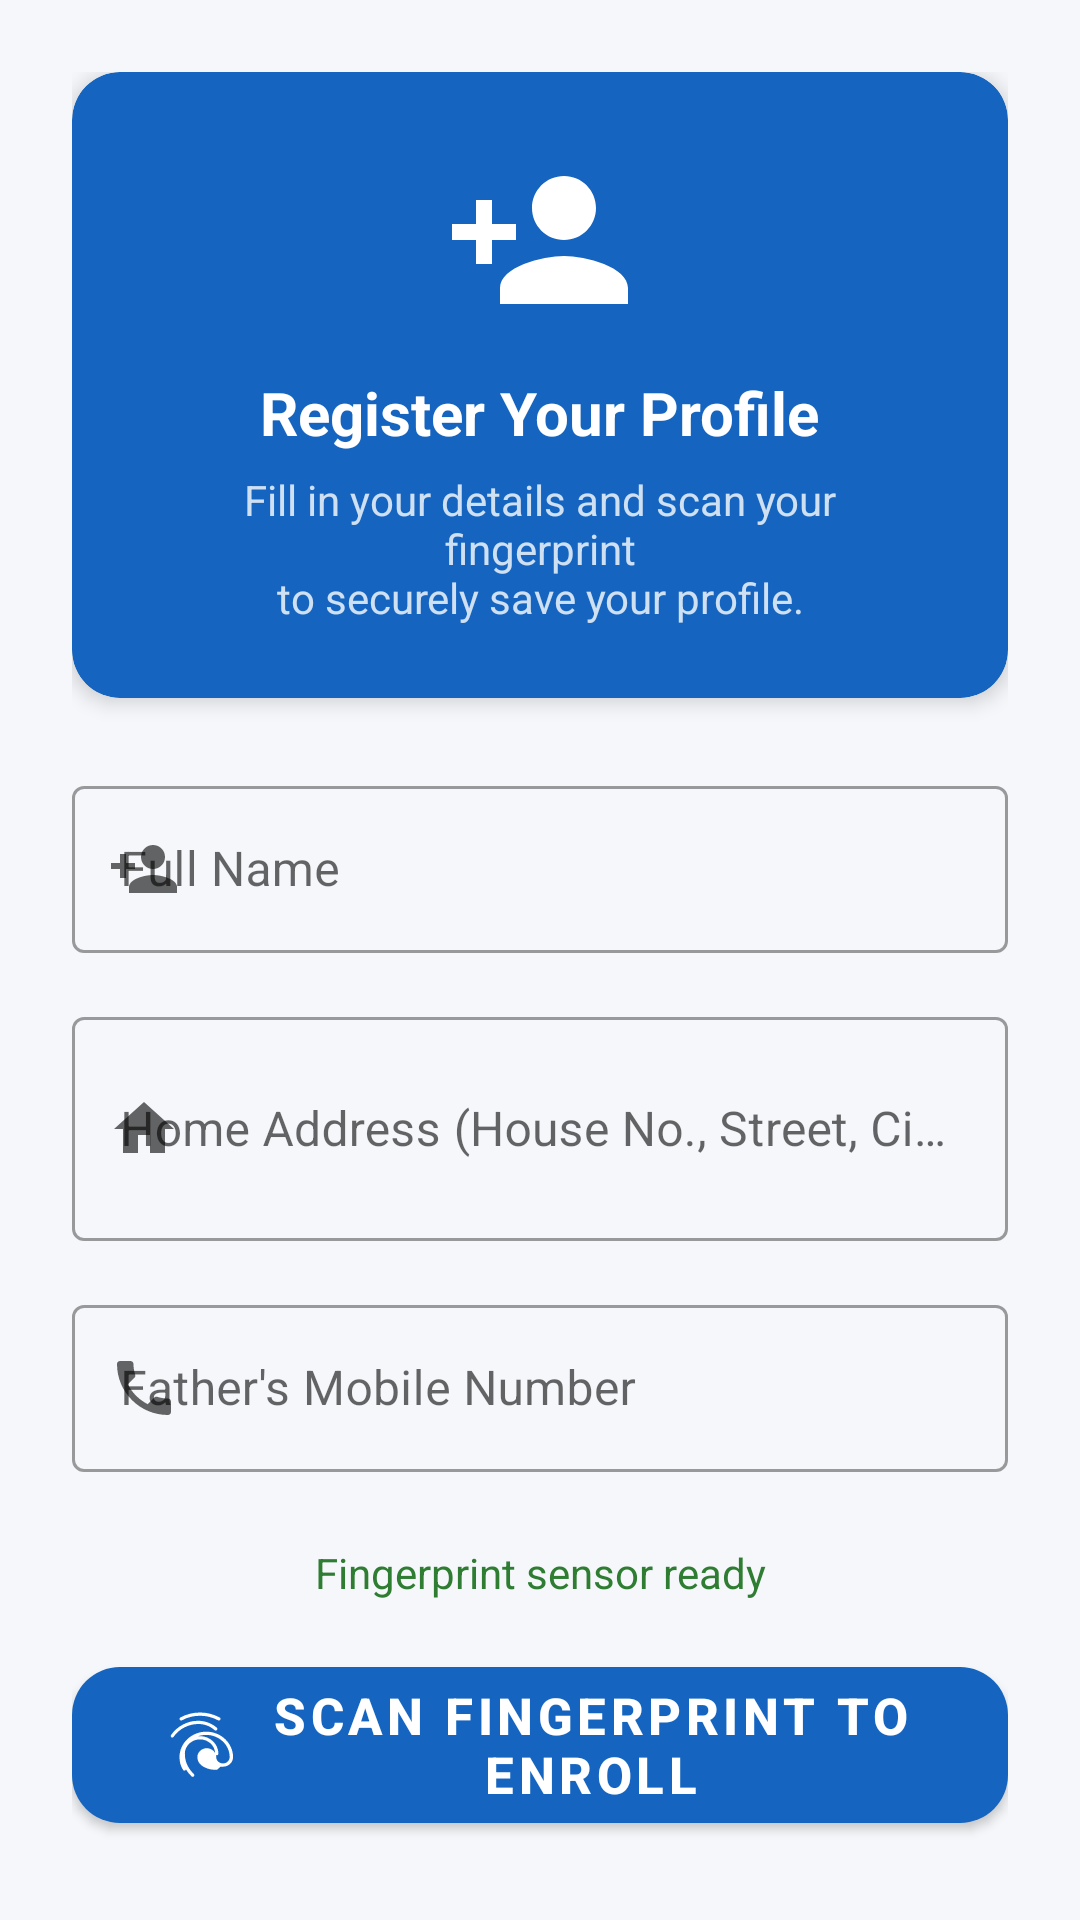

Reconstruct the res/layout file that produces this screen, plus the resources it refers to.
<!-- AndroidManifest.xml: application theme Theme.FingerAddress -->
<!-- res/layout/activity_enroll.xml -->
<?xml version="1.0" encoding="utf-8"?>
<ScrollView xmlns:android="http://schemas.android.com/apk/res/android"
    xmlns:app="http://schemas.android.com/apk/res-auto"
    android:layout_width="match_parent"
    android:layout_height="match_parent"
    android:background="@color/background">

    <LinearLayout
        android:layout_width="match_parent"
        android:layout_height="wrap_content"
        android:orientation="vertical"
        android:padding="24dp">

        
        <com.google.android.material.card.MaterialCardView
            android:layout_width="match_parent"
            android:layout_height="wrap_content"
            android:layout_marginBottom="24dp"
            app:cardBackgroundColor="@color/primary"
            app:cardCornerRadius="16dp"
            app:cardElevation="4dp">

            <LinearLayout
                android:layout_width="match_parent"
                android:layout_height="wrap_content"
                android:gravity="center"
                android:orientation="vertical"
                android:padding="24dp">

                <ImageView
                    android:layout_width="64dp"
                    android:layout_height="64dp"
                    android:src="@drawable/ic_person_add"
                    android:contentDescription="@string/title_enroll"
                    app:tint="@android:color/white" />

                <TextView
                    android:layout_width="wrap_content"
                    android:layout_height="wrap_content"
                    android:layout_marginTop="12dp"
                    android:text="@string/enroll_header"
                    android:textColor="@android:color/white"
                    android:textSize="20sp"
                    android:textStyle="bold" />

                <TextView
                    android:layout_width="wrap_content"
                    android:layout_height="wrap_content"
                    android:layout_marginTop="6dp"
                    android:text="@string/enroll_subheader"
                    android:textColor="#CCFFFFFF"
                    android:textSize="14sp"
                    android:gravity="center" />
            </LinearLayout>
        </com.google.android.material.card.MaterialCardView>

        
        <LinearLayout
            android:id="@+id/enrollForm"
            android:layout_width="match_parent"
            android:layout_height="wrap_content"
            android:orientation="vertical">

            
            <com.google.android.material.textfield.TextInputLayout
                android:layout_width="match_parent"
                android:layout_height="wrap_content"
                android:layout_marginBottom="16dp"
                android:hint="@string/hint_full_name"
                app:startIconDrawable="@drawable/ic_person_add"
                style="@style/Widget.MaterialComponents.TextInputLayout.OutlinedBox">

                <com.google.android.material.textfield.TextInputEditText
                    android:id="@+id/etName"
                    android:layout_width="match_parent"
                    android:layout_height="wrap_content"
                    android:inputType="textPersonName|textCapWords"
                    android:textSize="16sp" />
            </com.google.android.material.textfield.TextInputLayout>

            
            <com.google.android.material.textfield.TextInputLayout
                android:layout_width="match_parent"
                android:layout_height="wrap_content"
                android:layout_marginBottom="16dp"
                android:hint="@string/hint_address"
                app:startIconDrawable="@drawable/ic_home"
                style="@style/Widget.MaterialComponents.TextInputLayout.OutlinedBox">

                <com.google.android.material.textfield.TextInputEditText
                    android:id="@+id/etAddress"
                    android:layout_width="match_parent"
                    android:layout_height="wrap_content"
                    android:inputType="textMultiLine|textPostalAddress"
                    android:minLines="2"
                    android:textSize="16sp" />
            </com.google.android.material.textfield.TextInputLayout>

            
            <com.google.android.material.textfield.TextInputLayout
                android:layout_width="match_parent"
                android:layout_height="wrap_content"
                android:layout_marginBottom="24dp"
                android:hint="@string/hint_father_mobile"
                app:startIconDrawable="@drawable/ic_phone"
                style="@style/Widget.MaterialComponents.TextInputLayout.OutlinedBox">

                <com.google.android.material.textfield.TextInputEditText
                    android:id="@+id/etFatherMobile"
                    android:layout_width="match_parent"
                    android:layout_height="wrap_content"
                    android:inputType="phone"
                    android:textSize="16sp" />
            </com.google.android.material.textfield.TextInputLayout>

            
            <TextView
                android:id="@+id/tvBiometricStatus"
                android:layout_width="match_parent"
                android:layout_height="wrap_content"
                android:layout_marginBottom="16dp"
                android:gravity="center"
                android:text="@string/fingerprint_ready"
                android:textColor="@color/success"
                android:textSize="14sp" />

            
            <ProgressBar
                android:id="@+id/progressBar"
                android:layout_width="wrap_content"
                android:layout_height="wrap_content"
                android:layout_gravity="center"
                android:layout_marginBottom="16dp"
                android:visibility="gone" />

            
            <com.google.android.material.button.MaterialButton
                android:id="@+id/btnScanFingerprint"
                android:layout_width="match_parent"
                android:layout_height="64dp"
                android:text="@string/btn_scan_fingerprint"
                android:textSize="17sp"
                android:textStyle="bold"
                app:backgroundTint="@color/primary"
                app:cornerRadius="16dp"
                app:icon="@drawable/ic_fingerprint_small"
                app:iconGravity="textStart"
                app:iconSize="26dp" />
        </LinearLayout>

        
        <LinearLayout
            android:id="@+id/layoutSuccess"
            android:layout_width="match_parent"
            android:layout_height="wrap_content"
            android:gravity="center"
            android:orientation="vertical"
            android:padding="24dp"
            android:visibility="gone">

            <ImageView
                android:layout_width="96dp"
                android:layout_height="96dp"
                android:src="@drawable/ic_check_circle"
                android:contentDescription="@string/success"
                app:tint="@color/success" />

            <TextView
                android:layout_width="wrap_content"
                android:layout_height="wrap_content"
                android:layout_marginTop="16dp"
                android:text="@string/enroll_success_title"
                android:textColor="@color/success"
                android:textSize="24sp"
                android:textStyle="bold" />

            <TextView
                android:id="@+id/tvSuccessName"
                android:layout_width="wrap_content"
                android:layout_height="wrap_content"
                android:layout_marginTop="8dp"
                android:textColor="@color/text_primary"
                android:textSize="16sp"
                android:gravity="center" />

            <com.google.android.material.button.MaterialButton
                android:id="@+id/btnDone"
                android:layout_width="match_parent"
                android:layout_height="56dp"
                android:layout_marginTop="32dp"
                android:text="@string/btn_done"
                android:textSize="16sp"
                app:backgroundTint="@color/success"
                app:cornerRadius="16dp" />
        </LinearLayout>

    </LinearLayout>
</ScrollView>
<!-- resources referenced by this layout -->
<resources>
  <color name="background">#F5F7FA</color>
  <color name="primary">#1565C0</color>
  <color name="success">#2E7D32</color>
  <color name="text_primary">#1A1A2E</color>
  <!-- drawable ic_home (drawable) -->
  <?xml version="1.0" encoding="utf-8"?>
  <vector xmlns:android="http://schemas.android.com/apk/res/android"
      android:width="24dp"
      android:height="24dp"
      android:viewportWidth="24"
      android:viewportHeight="24">
      <path
          android:fillColor="#FF1565C0"
          android:pathData="M10,20v-6h4v6h5v-8h3L12,3 2,12h3v8z" />
  </vector>
  <!-- drawable ic_person_add (drawable) -->
  <?xml version="1.0" encoding="utf-8"?>
  <vector xmlns:android="http://schemas.android.com/apk/res/android"
      android:width="24dp"
      android:height="24dp"
      android:viewportWidth="24"
      android:viewportHeight="24">
      <path
          android:fillColor="#FF1565C0"
          android:pathData="M15,12c2.21,0 4,-1.79 4,-4s-1.79,-4 -4,-4 -4,1.79 -4,4 1.79,4 4,4zM6,10L6,7L4,7v3L1,10v2h3v3h2v-3h3v-2L6,10zM15,14c-2.67,0 -8,1.34 -8,4v2h16v-2c0,-2.66 -5.33,-4 -8,-4z" />
  </vector>
  <!-- drawable ic_phone (drawable) -->
  <?xml version="1.0" encoding="utf-8"?>
  <vector xmlns:android="http://schemas.android.com/apk/res/android"
      android:width="24dp"
      android:height="24dp"
      android:viewportWidth="24"
      android:viewportHeight="24">
      <path
          android:fillColor="#FF00897B"
          android:pathData="M6.62,10.79c1.44,2.83 3.76,5.14 6.59,6.59l2.2,-2.2c0.27,-0.27 0.67,-0.36 1.02,-0.24 1.12,0.37 2.33,0.57 3.57,0.57 0.55,0 1,0.45 1,1L21,20c0,0.55 -0.45,1 -1,1 -9.39,0 -17,-7.61 -17,-17 0,-0.55 0.45,-1 1,-1h3.5c0.55,0 1,0.45 1,1 0,1.25 0.2,2.45 0.57,3.57 0.11,0.35 0.03,0.74 -0.25,1.02l-2.2,2.2z" />
  </vector>
  <string name="btn_done">Done</string>
  <string name="btn_scan_fingerprint">Scan Fingerprint to Enroll</string>
  <string name="enroll_header">Register Your Profile</string>
  <string name="enroll_subheader">Fill in your details and scan your fingerprint\nto securely save your profile.</string>
  <string name="enroll_success_title">Enrolled Successfully!</string>
  <string name="fingerprint_ready">Fingerprint sensor ready</string>
  <string name="hint_address">Home Address (House No., Street, City, State)</string>
  <string name="hint_father_mobile">Father\'s Mobile Number</string>
  <string name="hint_full_name">Full Name</string>
  <string name="success">Success</string>
  <string name="title_enroll">Enroll Profile</string>
  <style name="Theme.FingerAddress" parent="Theme.MaterialComponents.DayNight.DarkActionBar">
          <item name="colorPrimary">@color/primary</item>
          <item name="colorPrimaryVariant">@color/primary_dark</item>
          <item name="colorOnPrimary">@android:color/white</item>
          <item name="colorSecondary">@color/secondary</item>
          <item name="colorOnSecondary">@android:color/white</item>
          <item name="android:colorBackground">@color/background</item>
          <item name="android:windowBackground">@color/background</item>
          <item name="android:statusBarColor">@color/primary_dark</item>
          <item name="android:navigationBarColor">@color/primary</item>
      </style>
  <color name="primary_dark">#0D47A1</color>
  <color name="secondary">#00897B</color>
</resources>
